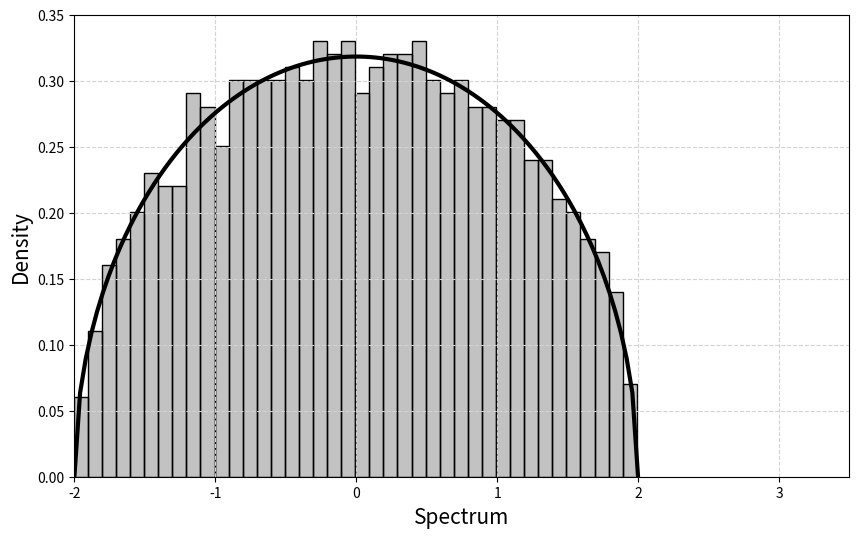
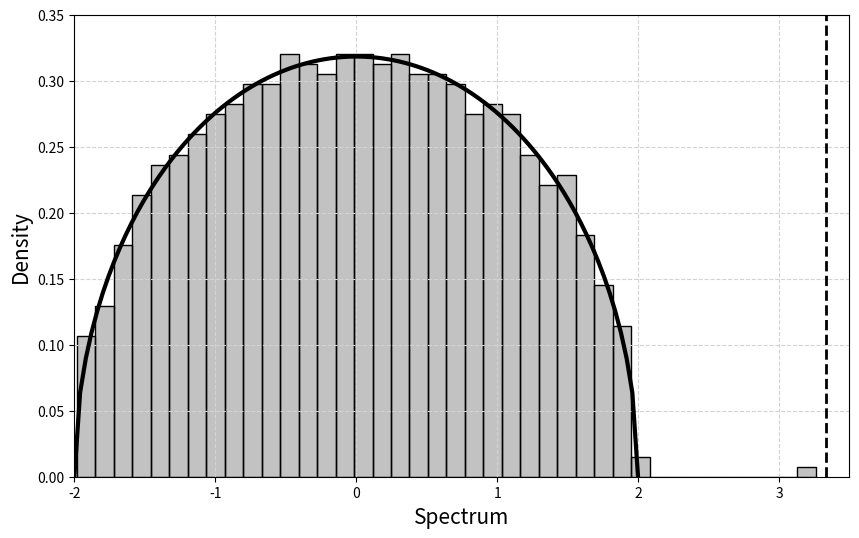

Reproduce these figures in Python, in order.
# -*- coding: utf-8 -*-
"""
@author: Maxime

Spectrum of the Hermitian random matrix B+B^T.
"""


import numpy as np
import matplotlib.pyplot as plt


# %%

# The choice of the variables is similar to the article.
# We create the matrix B and display the spectrum of B+B^T.


def plot_capitaine_spectrum(n=100, mu=0, alpha=1, title=True):
    """
    Plot the spectrum of the associated matrix.

    Parameters
    ----------
    N : int
        Dimension of the matrix. The default is 100.
    mu : float
        parameter corresponding to mu. The default is 0.
    alpha : float
        parameter corresponding to alpha. The default is 1.
    title : bool
        presence of the title on the plot. The default is True.

    Returns
    -------
    fig: figure of the spectrum.

    """

    const = (mu*alpha/np.sqrt(n))
    B = (np.random.randn(n, n)+const)*(1/(np.sqrt(n)*alpha))

    eig_B = np.linalg.eigvals(B+B.T)

    # The rest of the function is dedicated to the plot.

    t = np.linspace(-2*np.sqrt(2/alpha**2), 2*np.sqrt(2/alpha**2), 100)

    fig = plt.figure(1, figsize=(10, 6))

    if mu > 1/(np.sqrt(2)*alpha):
        plt.vlines(2*mu+1/(mu*alpha**2), 0, 0.35,
                   linestyles='--', color='k', linewidth=2)
    plt.plot(t, np.sqrt(4*(2/(alpha**2))-t**2) /
             (2*np.pi*(2/alpha**2)), color='k', linewidth=3)
    plt.hist(eig_B.real, density=True, bins=40,
             edgecolor='black', color='#0000003d')
    plt.grid(color='lightgray', linestyle='--')

    plt.xlim(-2, 3.5)
    plt.ylim(0, 0.35)

    plt.xlabel(r"Spectrum", fontsize=15)
    plt.ylabel("Density", fontsize=15)
    if title:
        plt.title(r'Semi-circular law, $\alpha$ = {}, $\mu$ = {} (N = {})'.format(
            alpha, mu, n), fontsize=15)
    plt.show()

    plt.close()

    return fig
# plt.savefig('Spectre_Ginibre_Presentation_Lille.pdf')


# An exemple of the first scenario:
plot_capitaine_spectrum(n=1000, mu=0, alpha=np.sqrt(2), title=False)

# An exemple of the second scenario:
plot_capitaine_spectrum(n=1000, mu=1.5, alpha=np.sqrt(2), title=False)
